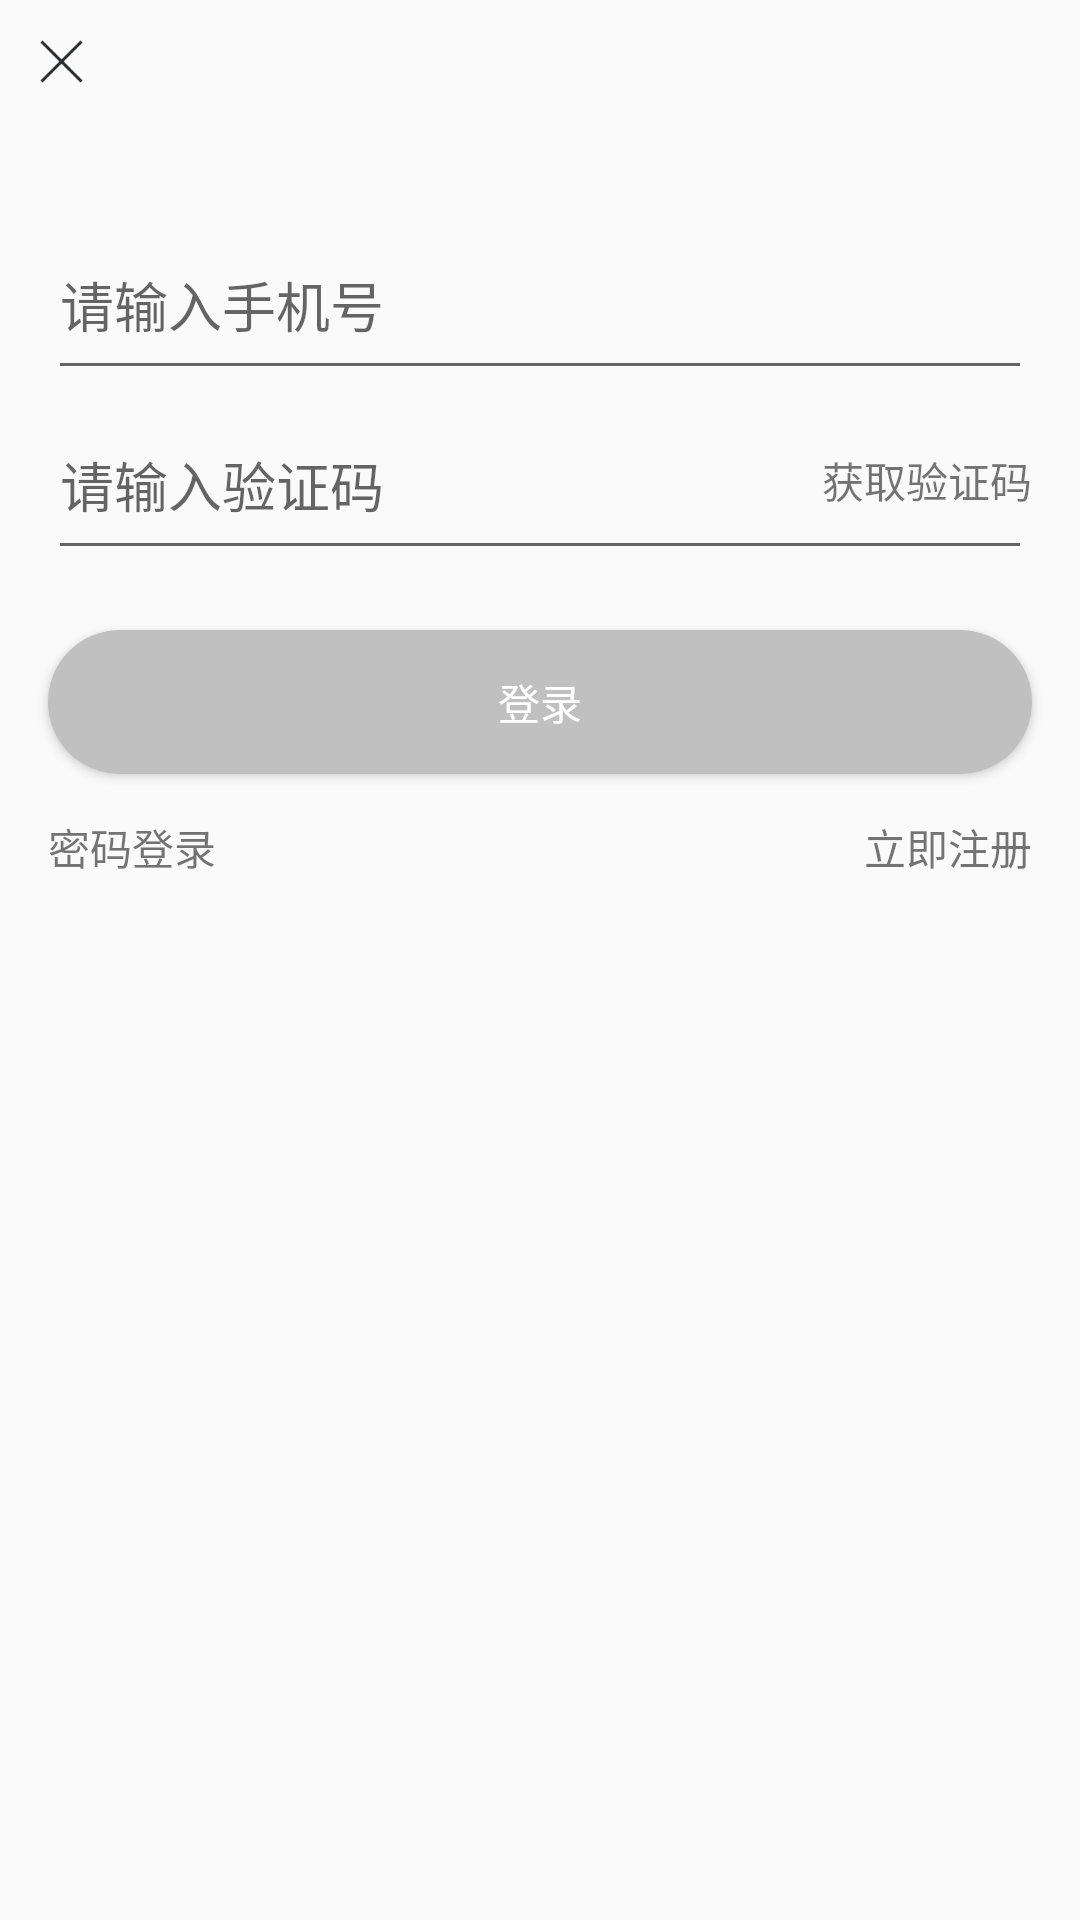

Write the Android layout XML for this screen, with the resource values it uses.
<!-- AndroidManifest.xml: application theme AppTheme -->
<!-- res/layout/activity_login.xml -->
<?xml version="1.0" encoding="utf-8"?>
<androidx.constraintlayout.widget.ConstraintLayout xmlns:android="http://schemas.android.com/apk/res/android"
    xmlns:app="http://schemas.android.com/apk/res-auto"
    xmlns:tools="http://schemas.android.com/tools"
    android:layout_width="match_parent"
    android:layout_height="match_parent">

    <ImageView
        android:id="@+id/iv_login_close"
        android:layout_margin="8dp"
        android:src="@mipmap/ic_close"
        app:layout_constraintTop_toTopOf="parent"
        app:layout_constraintLeft_toLeftOf="parent"
        android:layout_width="wrap_content"
        android:layout_height="wrap_content"/>


    <ImageView
        android:id="@+id/iv_login_logo"
        android:src="@mipmap/ic_logo_white"
        app:layout_constraintTop_toTopOf="parent"
        app:layout_constraintLeft_toLeftOf="parent"
        app:layout_constraintRight_toRightOf="parent"
        android:layout_marginTop="40dp"
        android:layout_width="wrap_content"
        android:layout_height="wrap_content"/>


    <EditText
        android:id="@+id/et_phone_num"
        android:hint="请输入手机号"
        android:layout_marginLeft="16dp"
        android:layout_marginRight="16dp"
        app:layout_constraintTop_toBottomOf="@id/iv_login_logo"
        android:layout_marginTop="30dp"
        android:layout_width="match_parent"
        android:layout_height="60dp"
        tools:ignore="MissingConstraints" />


    <EditText
        android:id="@+id/et_verified"
        app:layout_constraintTop_toBottomOf="@id/et_phone_num"
        android:hint="请输入验证码"
        android:layout_marginLeft="16dp"
        android:layout_marginRight="16dp"
        android:layout_width="match_parent"
        android:layout_height="60dp"
        tools:ignore="MissingConstraints" />


    <TextView
        android:id="@+id/tv_send_verfied"
        app:layout_constraintTop_toTopOf="@id/et_verified"
        app:layout_constraintRight_toRightOf="@id/et_verified"
        app:layout_constraintBottom_toBottomOf="@id/et_verified"
        android:layout_width="wrap_content"
        android:text="获取验证码"
        android:layout_height="wrap_content"
        tools:ignore="MissingConstraints" />

    <Button
        android:id="@+id/btn_login"
        android:text="登录"
        android:layout_marginTop="20dp"
        android:layout_marginLeft="16dp"
        android:layout_marginRight="16dp"
        android:textColor="@color/color_WHITE"
        app:layout_constraintTop_toBottomOf="@id/et_verified"
        android:layout_width="match_parent"
        android:background="@drawable/bg_btn_login_true"
        android:layout_height="wrap_content"
        tools:ignore="MissingConstraints" />

    <TextView
        android:text="密码登录"
        android:layout_marginTop="14dp"
        app:layout_constraintTop_toBottomOf="@id/btn_login"
        android:id="@+id/tv_go_psw_login"
        app:layout_constraintLeft_toLeftOf="@id/btn_login"
        android:layout_width="wrap_content"
        android:layout_height="wrap_content"
        tools:ignore="MissingConstraints" />


    <TextView
        android:text="立即注册"
        android:layout_marginTop="14dp"
        app:layout_constraintTop_toBottomOf="@id/btn_login"
        android:id="@+id/tv_go_regiest"
        app:layout_constraintRight_toRightOf="@id/btn_login"
        android:layout_width="wrap_content"
        android:layout_height="wrap_content"
        tools:ignore="MissingConstraints" />




</androidx.constraintlayout.widget.ConstraintLayout>
<!-- resources referenced by this layout -->
<resources>
  <color name="color_WHITE">#FFFFFF</color>
  <!-- drawable bg_btn_login_true (drawable) -->
  <?xml version="1.0" encoding="utf-8"?>
  <shape xmlns:android="http://schemas.android.com/apk/res/android">
      <corners android:radius="50dp"/>
      <solid android:color="@color/color_GREY"/>
  </shape>
  <!-- mipmap ic_close: png bitmap (mipmap-xxhdpi, 579 bytes) -->
  <style name="AppTheme" parent="Theme.AppCompat.Light.NoActionBar">
          
          <item name="colorPrimary">@color/colorPrimary</item>
          <item name="colorPrimaryDark">@color/colorPrimaryDark</item>
          <item name="colorAccent">@color/colorAccent</item>
      </style>
  <color name="color_GREY">#C0C0C0</color>
  <color name="colorPrimary">#6200EE</color>
  <color name="colorPrimaryDark">#3700B3</color>
  <color name="colorAccent">#03DAC5</color>
</resources>
